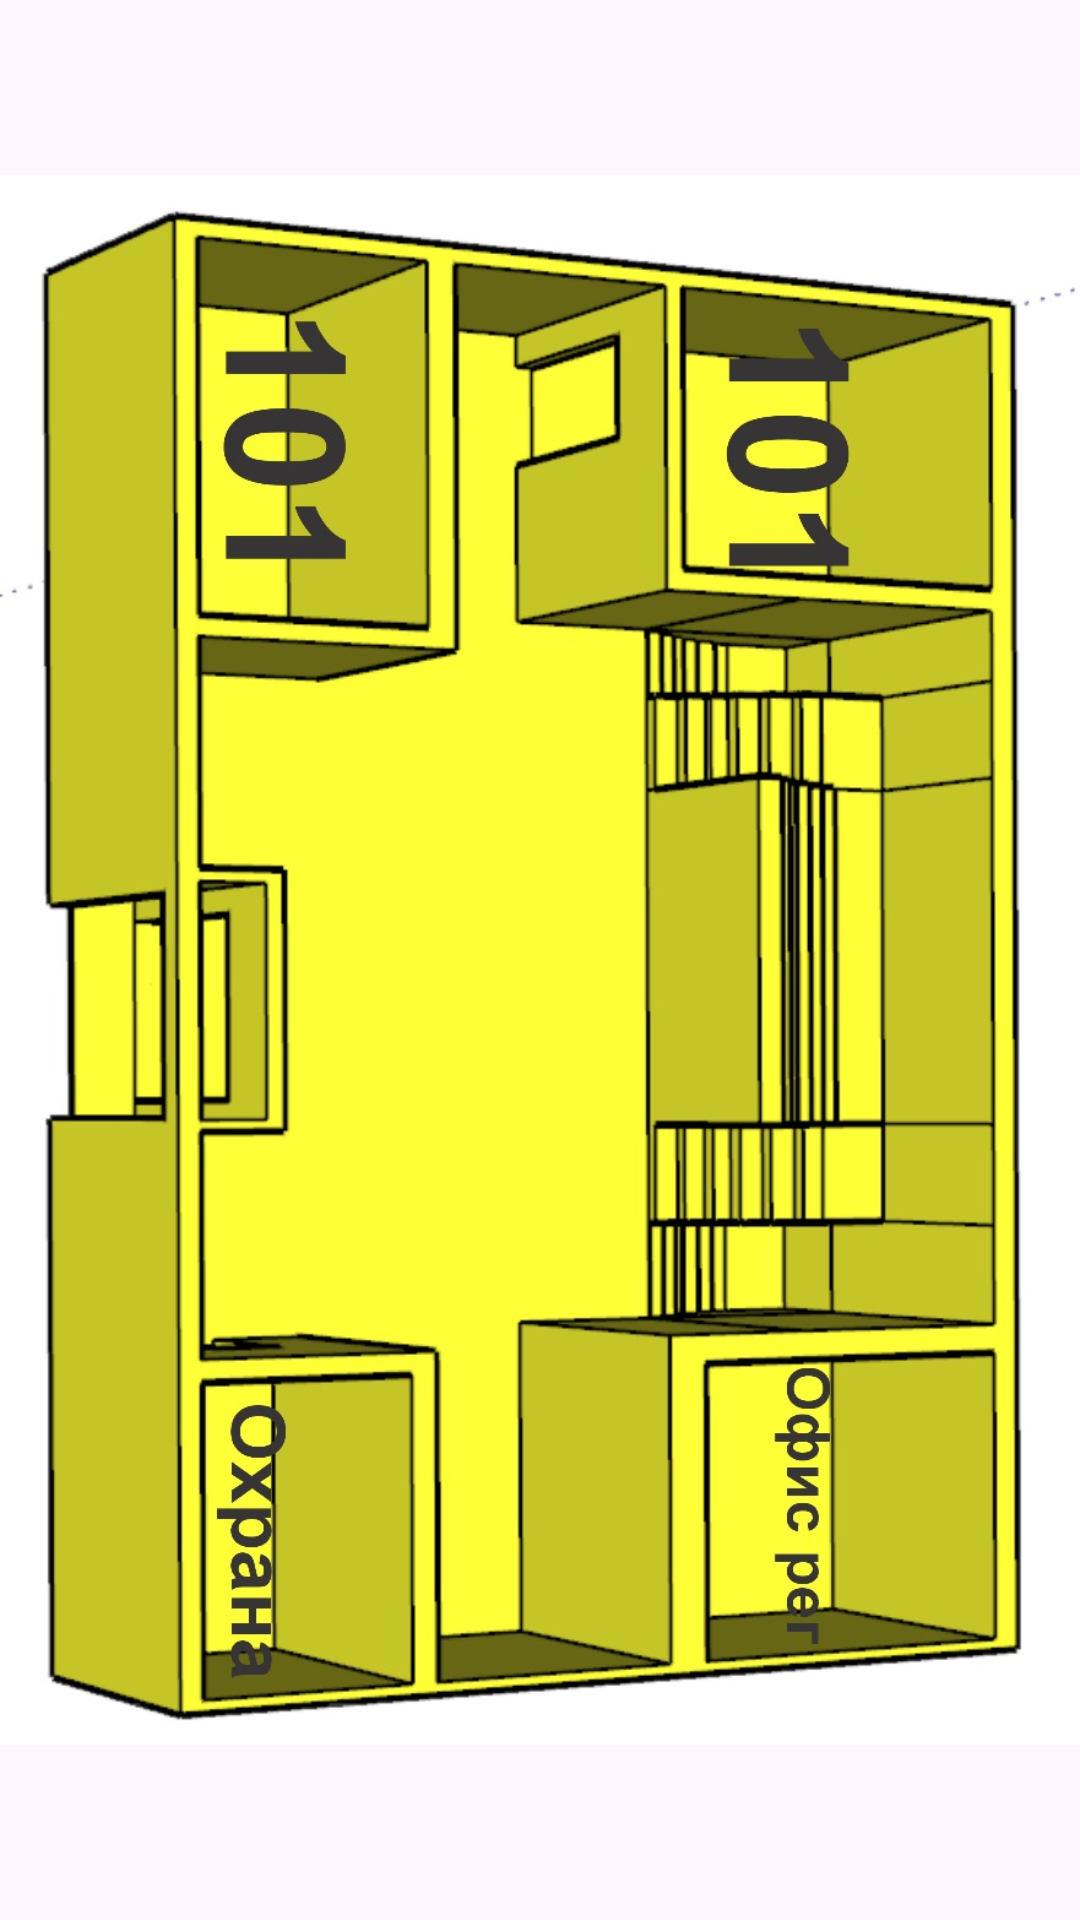

The Android layout XML behind this screen, and the referenced resources:
<!-- AndroidManifest.xml: application theme Theme.DULATINAVIGATION -->
<!-- res/layout/first_floor_2_3.xml -->
<?xml version="1.0" encoding="utf-8"?>
<ImageView xmlns:android="http://schemas.android.com/apk/res/android"
    android:layout_width="match_parent"
    android:layout_height="match_parent"
    android:gravity="center"
    android:src="@drawable/drawble2_3_1"/>
<!-- resources referenced by this layout -->
<resources>
  <!-- drawable drawble2_3_1: jpg bitmap (drawable, 163215 bytes) -->
  <style name="Theme.DULATINAVIGATION" parent="Base.Theme.DULATINAVIGATION" />
  <style name="Base.Theme.DULATINAVIGATION" parent="Theme.Material3.DayNight.NoActionBar">
          
          
      </style>
</resources>
